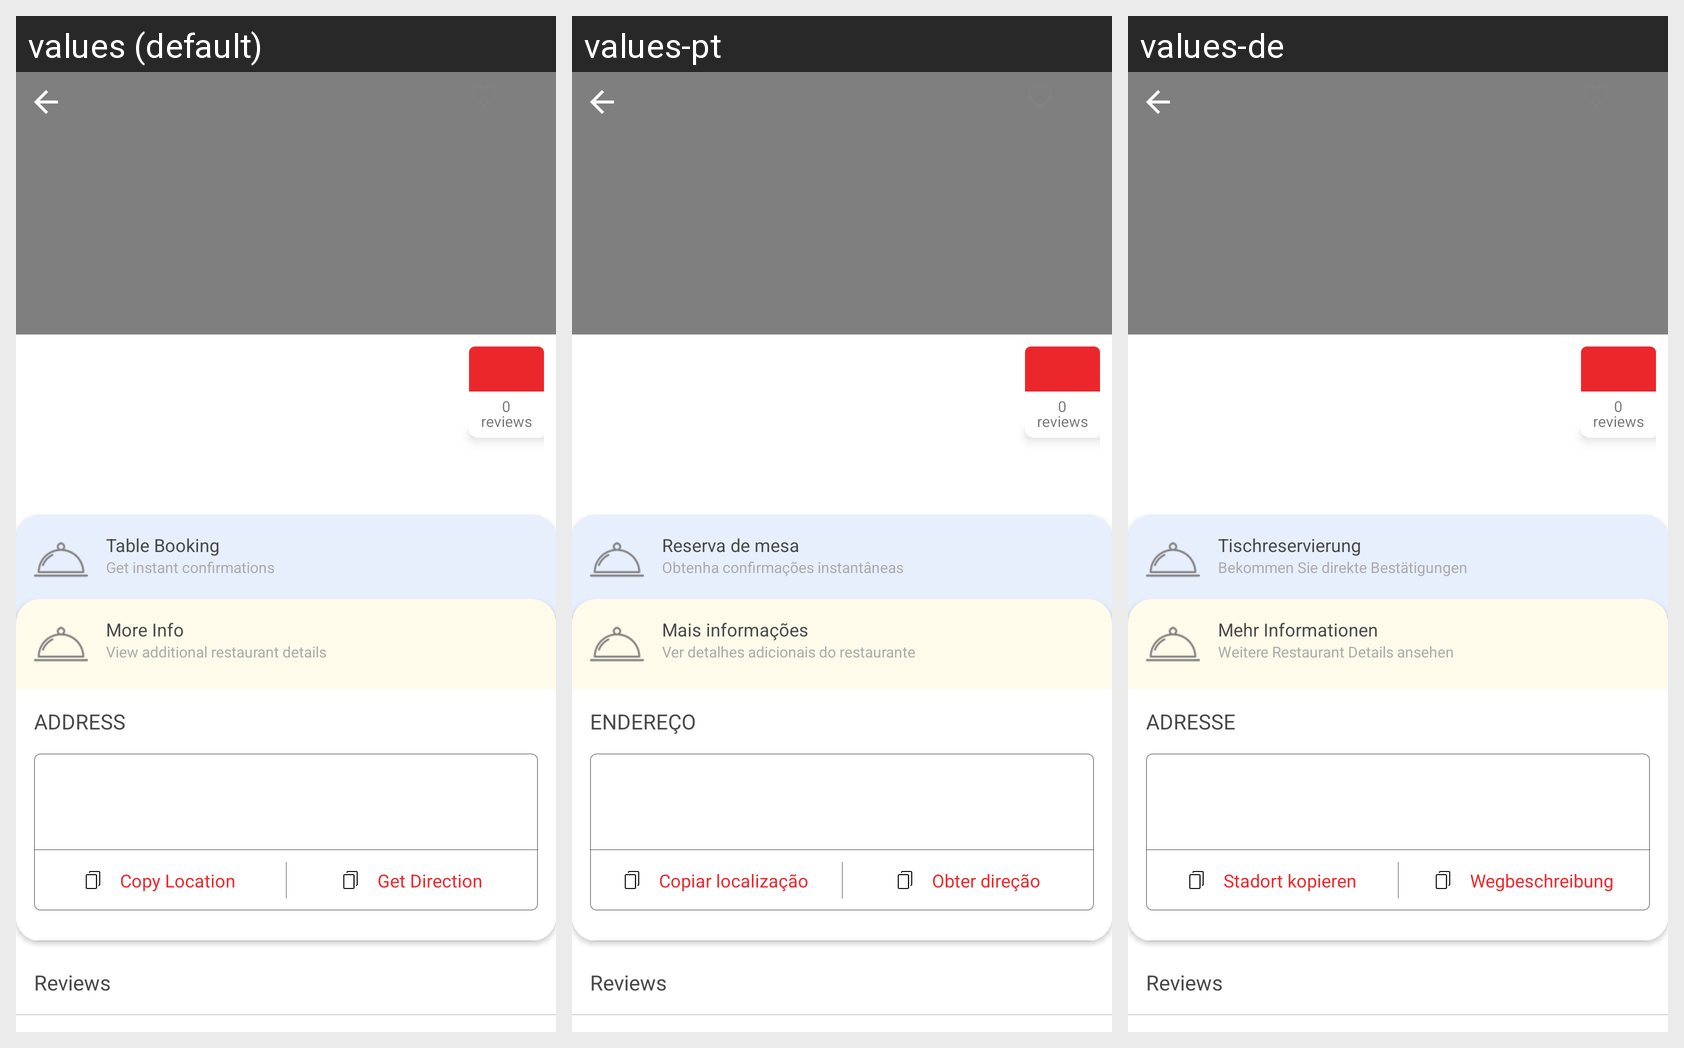

Translations of the strings shown on this Android screen, per locale in the grid:
Android screen res/layout/fragment_details_table_bookingpage.xml rendered under 3 locales, left to right: values (default), values-pt, values-de. Device: Nexus 5 (rendered at 1080×1920; each locale shown at half size, 540×960, under a caption strip naming it); theme AppTheme.
Strings drawn on this screen, with the default value and each locale's value (text and hints the layout hard-codes, and strings that could not be matched under every locale, appear in the picture but are not listed):

Table_Booking
  values: Table Booking
  values-pt: Reserva de mesa
  values-de: Tischreservierung

GetInstantConfirmations
  values: Get instant confirmations
  values-pt: Obtenha confirmações instantâneas
  values-de: Bekommen Sie direkte Bestätigungen

More_Info
  values: More Info
  values-pt: Mais informações
  values-de: Mehr Informationen

View_additional_restaurant_details
  values: View additional restaurant details
  values-pt: Ver detalhes adicionais do restaurante
  values-de: Weitere Restaurant Details ansehen

register_address
  values: Address
  values-pt: Endereço
  values-de: Adresse

Copy_Location
  values: Copy Location
  values-pt: Copiar localização
  values-de: Stadort kopieren

Get_Direction
  values: Get Direction
  values-pt: Obter direção
  values-de: Wegbeschreibung
